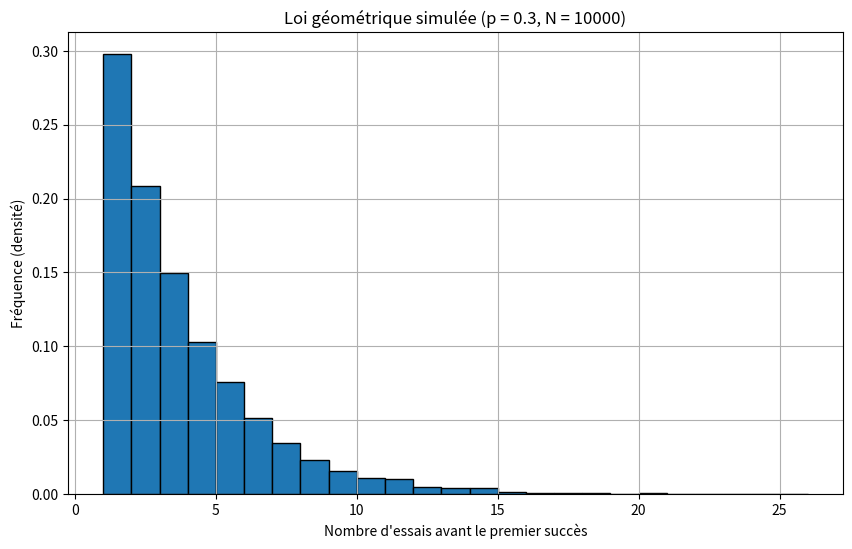

Reproduce this figure in Python.
import random
import matplotlib.pyplot as plt

def tirer_geometrique(p: float) -> int:
    """
    Simule une variable géométrique : nombre d'essais avant le premier succès
    """
    essais = 1
    while random.random() >= p:
        essais += 1
    return essais

# Paramètres
p = 0.3
n = 10000  # Nombre d'échantillons

# Simulation
echantillon = [tirer_geometrique(p) for _ in range(n)]

# Affichage
plt.figure(figsize=(10, 6))
plt.hist(echantillon, bins=range(1, max(echantillon)+1), edgecolor='black', density=True)
plt.title(f"Loi géométrique simulée (p = {p}, N = {n})")
plt.xlabel("Nombre d'essais avant le premier succès")
plt.ylabel("Fréquence (densité)")
plt.grid(True)
plt.show()